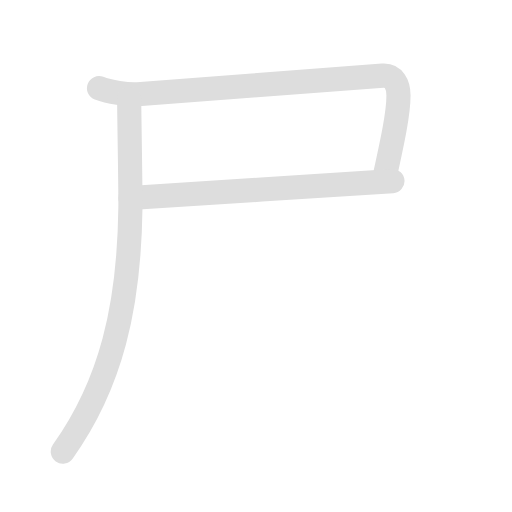
t = 0.00 s
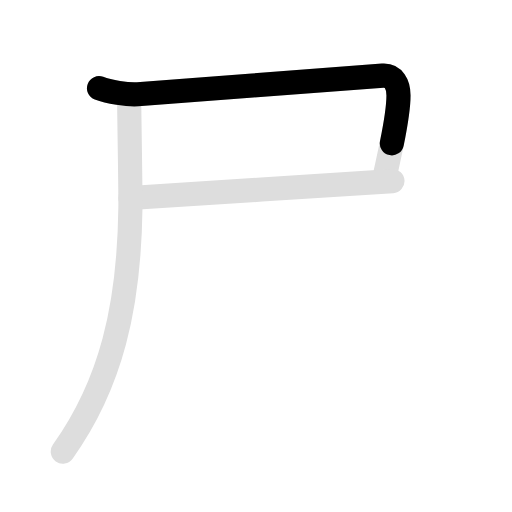
t = 0.90 s
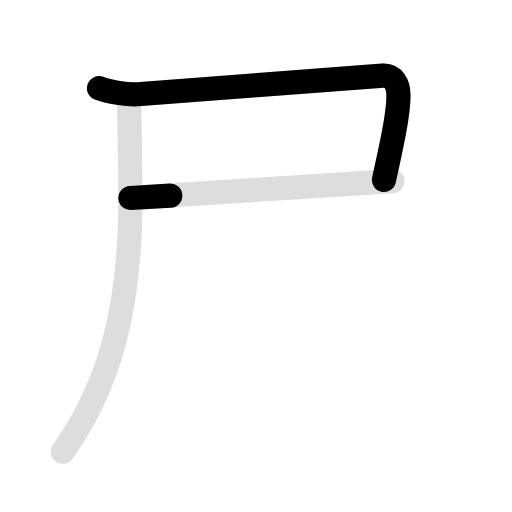
t = 1.80 s
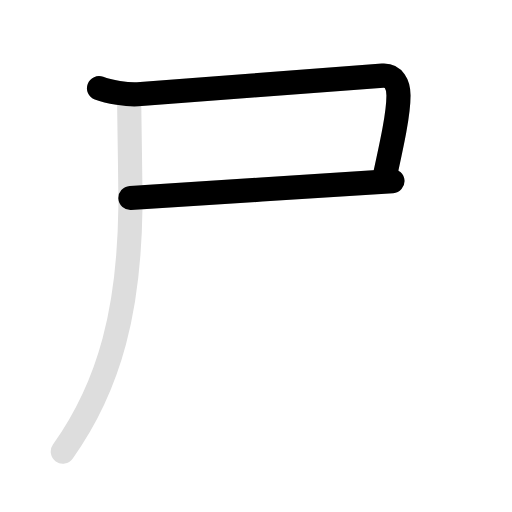
t = 3.00 s
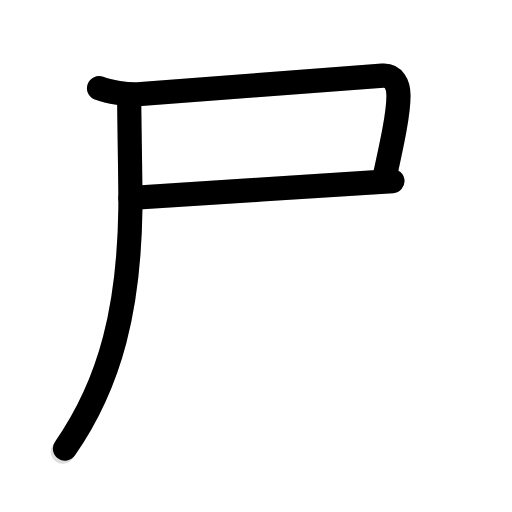
t = 3.90 s
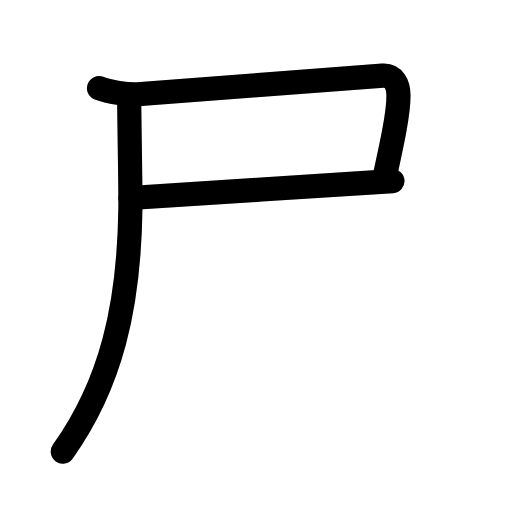
t = 4.80 s

The animated SVG that drew these frames (rendered in a browser with its animation timeline set to each time). Animation: 6 SMIL elements (animate=4,set=2); one cycle of 4.80 s, repeats indefinitely.

<svg id="kvg-05c38" class="kanjivg" viewBox="0 0 106 106" width="106" height="106" xmlns="http://www.w3.org/2000/svg" xmlns:xlink="http://www.w3.org/1999/xlink" xml:space="preserve" version="1.1" baseProfile="full"><defs><style type="text/css">path.black{fill:none;stroke:black;stroke-width:5;stroke-linecap:round;stroke-linejoin:round;}path.grey{fill:none;stroke:#ddd;stroke-width:5;stroke-linecap:round;stroke-linejoin:round;}path.stroke{fill:none;stroke:black;stroke-width:5;stroke-linecap:round;stroke-linejoin:round;}text{font-size:16px;font-family:Segoe UI Symbol,Cambria Math,DejaVu Sans,Symbola,Quivira,STIX,Code2000;-webkit-touch-callout:none;cursor:pointer;-webkit-user-select:none;-khtml-user-select:none;-moz-user-select:none;-ms-user-select:none;user-select: none;}text:hover{color:#777;}#reset{font-weight:bold;}</style><marker id="markerStart" markerWidth="8" markerHeight="8" style="overflow:visible;"><circle cx="0" cy="0" r="1.5" style="stroke:none;fill:red;fill-opacity:0.5;"/></marker><marker id="markerEnd" style="overflow:visible;"><circle cx="0" cy="0" r="0.8" style="stroke:none;fill:blue;fill-opacity:0.5;"><animate attributeName="opacity" from="1" to="0" dur="3s" repeatCount="indefinite" /></circle></marker></defs><path d="M20.5,18.25c2,0.75,5.88,1.42,8.01,1.27c11.46-0.84,46.12-3.57,50.72-3.87c2.27-0.15,3.27,1.85,3.27,4.1c0,3.78-1.25,9.5-3,17.5" class="grey" /><path d="M27,41c5.75-0.25,48.25-3.25,54.25-3.5" class="grey" /><path d="M26.75,20.5c0,4,0.3,18.75,0.25,22.5c-0.25,20.5-4,36.5-14,50.5" class="grey" /><path d="M20.5,18.25c2,0.75,5.88,1.42,8.01,1.27c11.46-0.84,46.12-3.57,50.72-3.87c2.27-0.15,3.27,1.85,3.27,4.1c0,3.78-1.25,9.5-3,17.5" class="stroke" stroke-dasharray="150"><animate attributeName="stroke-dashoffset" from="150" to="0" dur="1.8s" begin="0.0s" fill="freeze" /></path><path d="M27,41c5.75-0.25,48.25-3.25,54.25-3.5" class="stroke" stroke-dasharray="150"><set attributeName="opacity" to="0" dur="1.7s" /><animate attributeName="stroke-dashoffset" from="150" to="0" dur="1.8s" begin="1.7s" fill="freeze" /></path><path d="M26.75,20.5c0,4,0.3,18.75,0.25,22.5c-0.25,20.5-4,36.5-14,50.5" class="stroke" stroke-dasharray="150"><set attributeName="opacity" to="0" dur="3.0s" /><animate attributeName="stroke-dashoffset" from="150" to="0" dur="1.8s" begin="3.0s" fill="freeze" /></path></svg>
